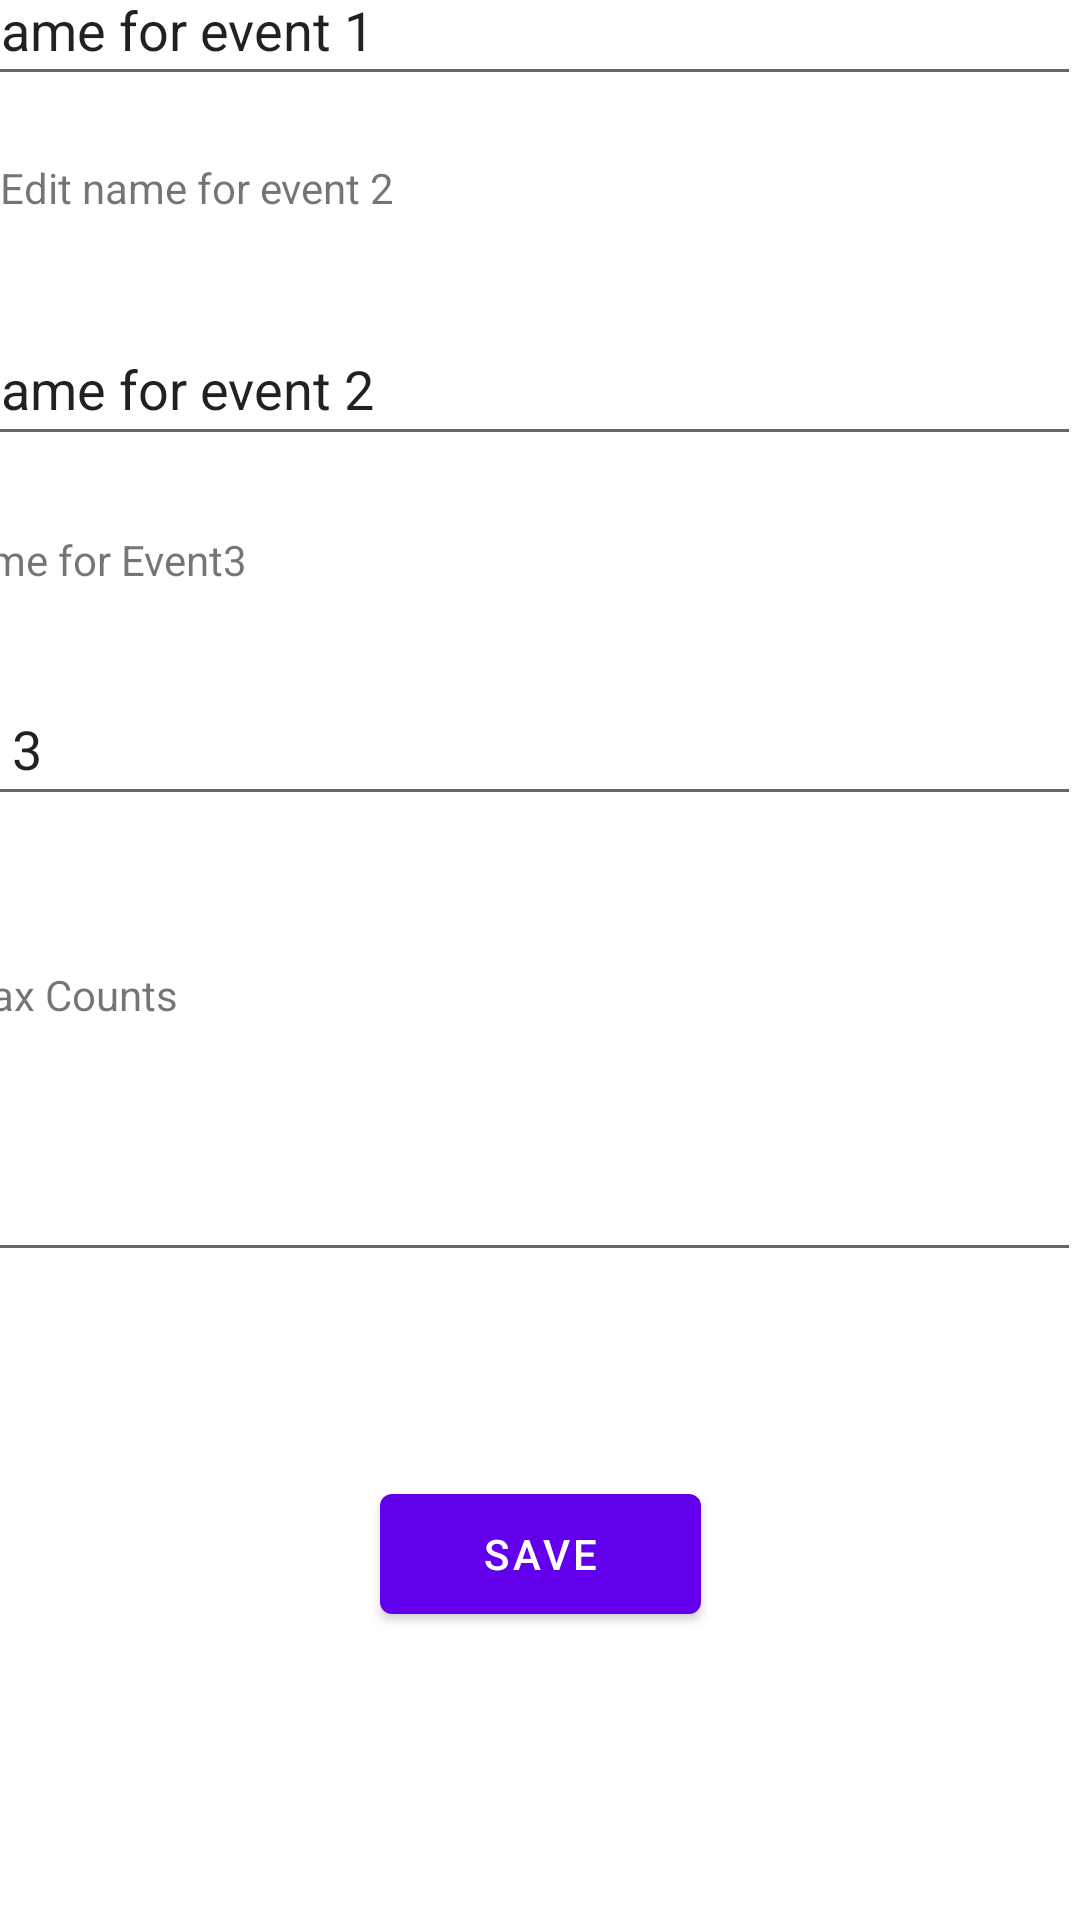

The Android layout XML behind this screen, and the referenced resources:
<!-- AndroidManifest.xml: application theme Theme.Counterclicker -->
<!-- res/layout/fragment_third.xml -->
<?xml version="1.0" encoding="utf-8"?>
<androidx.constraintlayout.widget.ConstraintLayout xmlns:android="http://schemas.android.com/apk/res/android"
    xmlns:app="http://schemas.android.com/apk/res-auto"
    xmlns:tools="http://schemas.android.com/tools"
    android:layout_width="match_parent"
    android:layout_height="match_parent"
    tools:context=".ThirdFragment">

    <TextView
        android:id="@+id/forEditnameforevent1"
        android:layout_width="409dp"
        android:layout_height="29dp"
        android:layout_marginBottom="676dp"
        android:text="Edit name for event 1"
        app:layout_constraintBottom_toBottomOf="parent"
        app:layout_constraintEnd_toEndOf="parent"
        app:layout_constraintHorizontal_bias="0.0"
        app:layout_constraintStart_toStartOf="parent" />

    <EditText
        android:id="@+id/Editnameforevent1"
        android:layout_width="409dp"
        android:layout_height="wrap_content"
        android:layout_marginBottom="608dp"
        android:ems="10"
        android:inputType="textPersonName"
        android:minHeight="48dp"
        android:text="Edit name for event 1"
        app:layout_constraintBottom_toBottomOf="parent"
        app:layout_constraintEnd_toEndOf="parent"
        app:layout_constraintHorizontal_bias="1.0"
        app:layout_constraintStart_toStartOf="parent"
        tools:ignore="DuplicateSpeakableTextCheck,DuplicateSpeakableTextCheck" />

    <TextView
        android:id="@+id/forEditnameforevent2"
        android:layout_width="409dp"
        android:layout_height="35dp"
        android:layout_marginBottom="552dp"
        android:text="Edit name for event 2"
        app:layout_constraintBottom_toBottomOf="parent"
        app:layout_constraintEnd_toEndOf="parent"
        app:layout_constraintHorizontal_bias="0.0"
        app:layout_constraintStart_toStartOf="parent" />

    <EditText
        android:id="@+id/Editnameforevent2"
        android:layout_width="409dp"
        android:layout_height="wrap_content"
        android:layout_marginBottom="488dp"
        android:ems="10"
        android:inputType="textPersonName"
        android:minHeight="48dp"
        android:text="Edit name for event 2"
        app:layout_constraintBottom_toBottomOf="parent"
        app:layout_constraintEnd_toEndOf="parent"
        app:layout_constraintHorizontal_bias="1.0"
        app:layout_constraintStart_toStartOf="parent" />

    <TextView
        android:id="@+id/forEditnameforevent3"
        android:layout_width="409dp"
        android:layout_height="31dp"
        android:layout_marginBottom="432dp"
        android:text="Edit Name for Event3"
        app:layout_constraintBottom_toBottomOf="parent"
        app:layout_constraintEnd_toEndOf="parent"
        app:layout_constraintHorizontal_bias="1.0"
        app:layout_constraintStart_toStartOf="parent" />

    <EditText
        android:id="@+id/Editnameforevent3"
        android:layout_width="409dp"
        android:layout_height="wrap_content"
        android:layout_marginBottom="368dp"
        android:ems="10"
        android:inputType="textPersonName"
        android:minHeight="48dp"
        android:text="Event 3"
        app:layout_constraintBottom_toBottomOf="parent"
        app:layout_constraintEnd_toEndOf="parent"
        app:layout_constraintHorizontal_bias="1.0"
        app:layout_constraintStart_toStartOf="parent" />

    <TextView
        android:id="@+id/Counts"
        android:layout_width="409dp"
        android:layout_height="34dp"
        android:layout_marginBottom="284dp"
        android:text="Type Max Counts"
        app:layout_constraintBottom_toBottomOf="parent"
        app:layout_constraintEnd_toEndOf="parent"
        app:layout_constraintHorizontal_bias="1.0"
        app:layout_constraintStart_toStartOf="parent" />

    <EditText
        android:id="@+id/Counterupd"
        android:layout_width="409dp"
        android:layout_height="wrap_content"
        android:layout_marginBottom="216dp"
        android:ems="10"
        android:inputType="textPersonName"
        android:minHeight="48dp"
        android:text="0"
        app:layout_constraintBottom_toBottomOf="parent"
        app:layout_constraintEnd_toEndOf="parent"
        app:layout_constraintHorizontal_bias="1.0"
        app:layout_constraintStart_toStartOf="parent" />

    <Button
        android:id="@+id/SaveButton"
        android:layout_width="107dp"
        android:layout_height="52dp"
        android:layout_marginBottom="96dp"
        android:text="Save"
        app:layout_constraintBottom_toBottomOf="parent"
        app:layout_constraintEnd_toEndOf="parent"
        app:layout_constraintStart_toStartOf="parent" />
</androidx.constraintlayout.widget.ConstraintLayout>
<!-- resources referenced by this layout -->
<resources>
  <style name="Theme.Counterclicker" parent="Theme.MaterialComponents.DayNight.DarkActionBar">
          
          <item name="colorPrimary">@color/purple_500</item>
          <item name="colorPrimaryVariant">@color/purple_700</item>
          <item name="colorOnPrimary">@color/white</item>
          
          <item name="colorSecondary">@color/teal_200</item>
          <item name="colorSecondaryVariant">@color/teal_700</item>
          <item name="colorOnSecondary">@color/black</item>
          
          <item name="android:statusBarColor">?attr/colorPrimaryVariant</item>
          
      </style>
  <!-- not gathered from this repository: default colours our renderer supplied (Android Studio template values) -->
  <color name="purple_500">#FF6200EE</color>
  <color name="purple_700">#FF3700B3</color>
  <color name="teal_200">#FF03DAC5</color>
  <color name="teal_700">#FF018786</color>
  <color name="black">#FF000000</color>
  <color name="white">#FFFFFFFF</color>
</resources>
